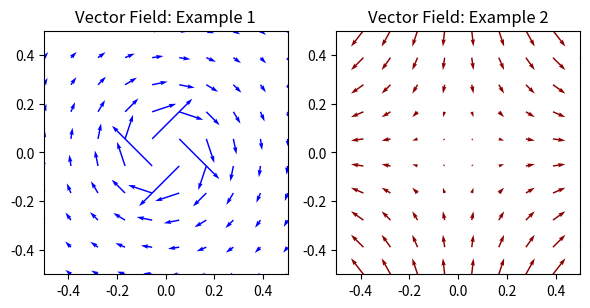
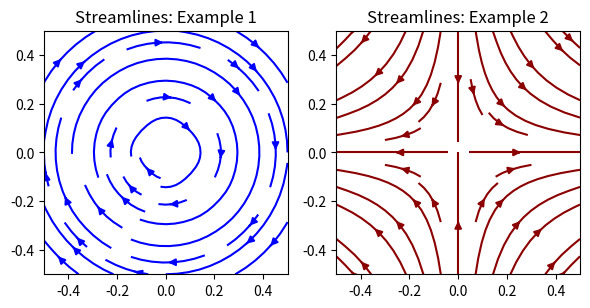

Reproduce these figures in Python, in order.
#!/usr/bin/env python3
# -*- coding: utf-8 -*-
"""
Created on Tue Oct 14 17:36:26 2025

@author: carlosar
"""

import numpy as np
import matplotlib.pyplot as plt

# Grid definition
x = np.linspace(-0.5, 0.5, 10)
y = np.linspace(-0.5, 0.5, 10)
X, Y = np.meshgrid(x, y)

# --- First Field: Circular Flow ---
def velocity_field_1(X, Y):
    R2 = X**2 + Y**2
    # Avoid division by zero
    R2[R2 == 0] = np.nan
    u = Y / R2
    v = -X / R2
    return u, v

# --- Second Field: Hyperbolic Flow ---
def velocity_field_2(X, Y):
    u = X
    v = -Y
    return u, v

# Create figure for vector fields
fig1, axs1 = plt.subplots(1, 2, figsize=(6, 3), dpi=300)

# --- Plot 1: Vector field for circular flow ---
u1, v1 = velocity_field_1(X, Y)
axs1[0].quiver(X, Y, u1, v1, color='blue')#, scale=1, width=0.005, headwidth=4, headlength=6)
axs1[0].set_title('Vector Field: Example 1')
axs1[0].set_aspect('equal')
axs1[0].set_xlim(-0.5, 0.5)
axs1[0].set_ylim(-0.5, 0.5)

# --- Plot 2: Vector field for hyperbolic flow ---
u2, v2 = velocity_field_2(X, Y)
axs1[1].quiver(X, Y, u2, v2, color='darkred')#, scale=1, width=0.005, headwidth=4, headlength=6)
axs1[1].set_title('Vector Field: Example 2')
axs1[1].set_aspect('equal')
axs1[1].set_xlim(-0.5, 0.5)
axs1[1].set_ylim(-0.5, 0.5)

plt.tight_layout()
plt.show()


# --- Now the streamline plots ---

# Create figure for streamlines
fig2, axs2 = plt.subplots(1, 2, figsize=(6, 3), dpi=300)

# --- Plot 3: Streamlines for circular flow ---
axs2[0].streamplot(X, Y, u1, v1, color='blue', density=0.5)
axs2[0].set_title('Streamlines: Example 1')
axs2[0].set_aspect('equal')
axs2[0].set_xlim(-0.5, 0.5)
axs2[0].set_ylim(-0.5, 0.5)

# --- Plot 4: Streamlines for hyperbolic flow ---
axs2[1].streamplot(X, Y, u2, v2, color='darkred', density=0.5)
axs2[1].set_title('Streamlines: Example 2')
axs2[1].set_aspect('equal')
axs2[1].set_xlim(-0.5, 0.5)
axs2[1].set_ylim(-0.5, 0.5)

plt.tight_layout()
plt.show()
